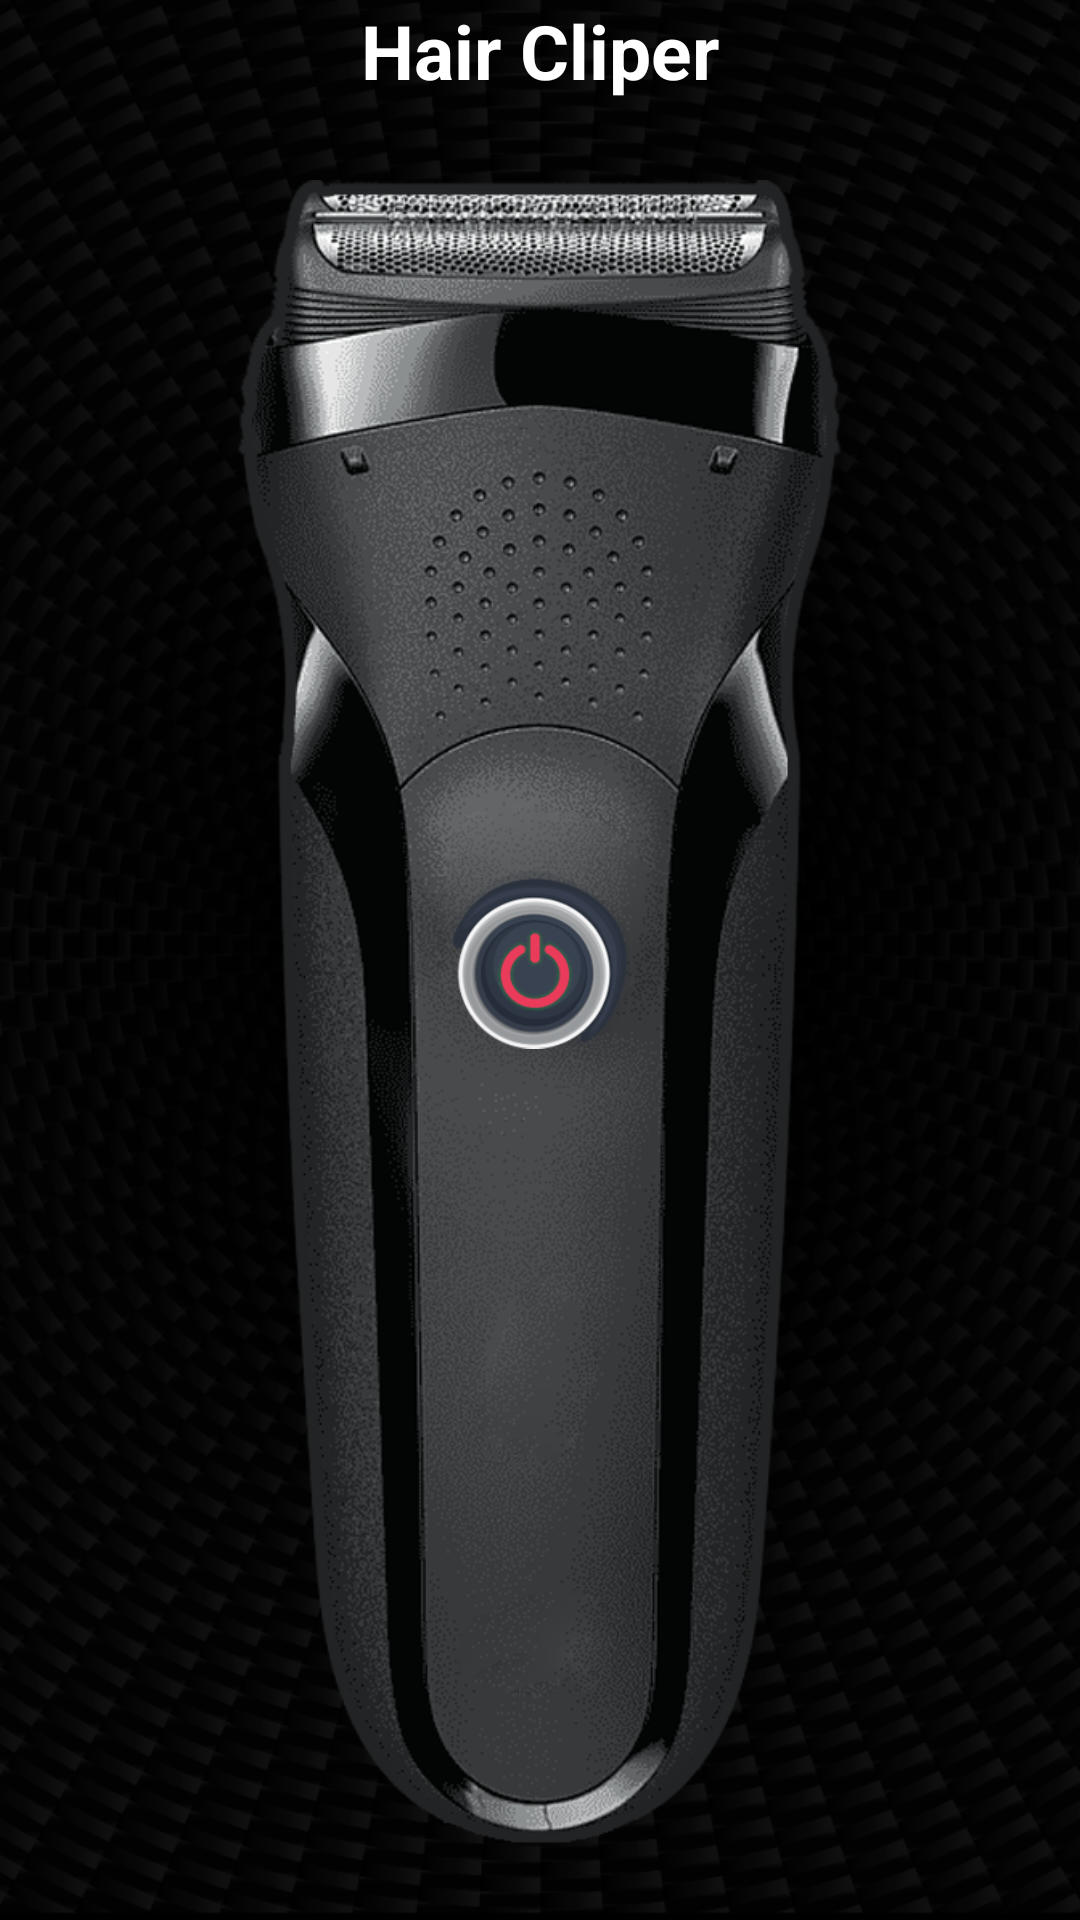

Produce the Android XML layout that renders to this screen, including the resource entries it uses.
<!-- AndroidManifest.xml: application theme Theme.LieDetector -->
<!-- res/layout/activity_hair.xml -->
<?xml version="1.0" encoding="utf-8"?>
<androidx.constraintlayout.widget.ConstraintLayout xmlns:android="http://schemas.android.com/apk/res/android"
    xmlns:app="http://schemas.android.com/apk/res-auto"
    xmlns:tools="http://schemas.android.com/tools"
    android:layout_width="match_parent"
    android:layout_height="match_parent"
    android:background="@drawable/main_bg"
    tools:context="first.hp.liedetector.HairActivity">

    <androidx.constraintlayout.widget.ConstraintLayout
        android:id="@+id/titale"
        android:layout_width="match_parent"
        android:layout_height="40dp"
        android:layout_marginBottom="5dp"
        app:layout_constraintEnd_toEndOf="parent"
        app:layout_constraintStart_toStartOf="parent"
        app:layout_constraintTop_toTopOf="parent">

        <ImageView
            android:id="@+id/back"
            android:layout_width="40dp"
            android:layout_height="40dp"
            android:layout_marginStart="10dp"
            android:src="@drawable/baseline_arrow_back_ios_24"
            app:layout_constraintBottom_toBottomOf="parent"
            app:layout_constraintStart_toStartOf="parent"
            app:layout_constraintTop_toTopOf="parent" />


        <TextView
            android:id="@+id/name"
            android:layout_width="wrap_content"
            android:layout_height="40dp"
            android:text="Hair Cliper"
            android:textColor="@color/white"
            android:textSize="25dp"
            android:textStyle="bold"
            app:layout_constraintBottom_toBottomOf="parent"
            app:layout_constraintEnd_toEndOf="parent"
            app:layout_constraintStart_toStartOf="parent"
            app:layout_constraintTop_toTopOf="parent" />


    </androidx.constraintlayout.widget.ConstraintLayout>

    <ImageView
        android:id="@+id/machine"
        android:layout_width="match_parent"
        android:layout_height="600dp"
        android:src="@drawable/machine"
        android:padding="20dp"
        app:layout_constraintBottom_toBottomOf="parent"
        app:layout_constraintEnd_toEndOf="parent"
        app:layout_constraintStart_toStartOf="parent"
        app:layout_constraintTop_toBottomOf="@id/titale" />
    <ImageView
        android:id="@+id/off"
        android:layout_width="60dp"
        android:layout_height="60dp"
        android:src="@drawable/offbtn"
        app:layout_constraintBottom_toBottomOf="parent"
        app:layout_constraintEnd_toEndOf="parent"
        app:layout_constraintStart_toStartOf="parent"
        app:layout_constraintTop_toTopOf="parent"/>

    <ImageView
        android:id="@+id/on"
        android:layout_width="60dp"
        android:layout_height="60dp"
        android:src="@drawable/onbtn"
        android:visibility="gone"
        app:layout_constraintBottom_toBottomOf="parent"
        app:layout_constraintEnd_toEndOf="parent"
        app:layout_constraintStart_toStartOf="parent"
        app:layout_constraintTop_toTopOf="parent"/>


</androidx.constraintlayout.widget.ConstraintLayout>
<!-- resources referenced by this layout -->
<resources>
  <color name="white">#FFFFFFFF</color>
  <!-- drawable machine: png bitmap (drawable, 362870 bytes) -->
  <!-- drawable main_bg: png bitmap (drawable, 128885 bytes) -->
  <!-- drawable offbtn: png bitmap (drawable, 22980 bytes) -->
  <!-- drawable onbtn: png bitmap (drawable, 21165 bytes) -->
  <style name="Theme.LieDetector" parent="Theme.MaterialComponents.DayNight.NoActionBar">
          
          <item name="colorPrimary">@color/purple_500</item>
          <item name="colorPrimaryVariant">@color/purple_700</item>
          <item name="colorOnPrimary">@color/white</item>
          
          <item name="colorSecondary">@color/teal_200</item>
          <item name="colorSecondaryVariant">@color/teal_700</item>
          <item name="colorOnSecondary">@color/black</item>
          
          <item name="android:statusBarColor">?attr/colorPrimaryVariant</item>
          
      </style>
  <color name="purple_500">#FF6200EE</color>
  <color name="purple_700">#FF3700B3</color>
  <color name="teal_200">#FF03DAC5</color>
  <color name="teal_700">#FF018786</color>
  <color name="black">#FF000000</color>
</resources>
